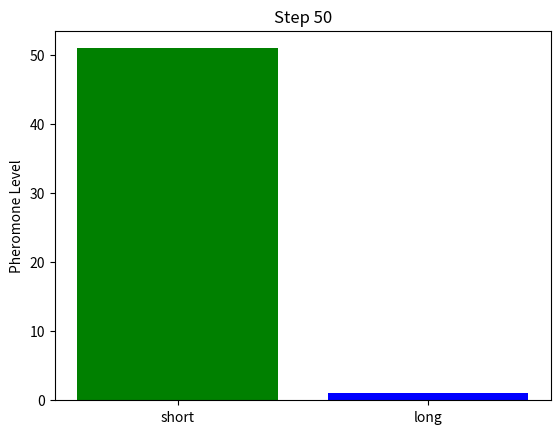

Recreate this plot in Python.
import numpy as np
import matplotlib.pyplot as plt

# Two possible paths between A and B
paths = {
    "short": {"distance": 1, "pheromone": 1},
    "long": {"distance": 3, "pheromone": 1}
}

def choose_path(paths):
    # Probability ∝ pheromone / distance
    total = sum(p["pheromone"] / p["distance"] for p in paths.values())
    print(f"Total: {total}")
    probs = {name: (p["pheromone"] / p["distance"]) / total for name, p in paths.items()}
    print(f"Probabilities: {probs}")
    return np.random.choice(list(probs.keys()), p=list(probs.values()))

# Simulate ants
history = {"short": 0, "long": 0}
for step in range(50):
    chosen = choose_path(paths)
    history[chosen] += 1
    # reinforce the chosen path
    paths[chosen]["pheromone"] += 1

    # Plot the pheromone levels
    plt.clf()
    plt.bar(paths.keys(), [p["pheromone"] for p in paths.values()], color=['green', 'blue'])
    plt.title(f"Step {step+1}")
    plt.ylabel("Pheromone Level")
    plt.pause(0.2)

plt.show()
